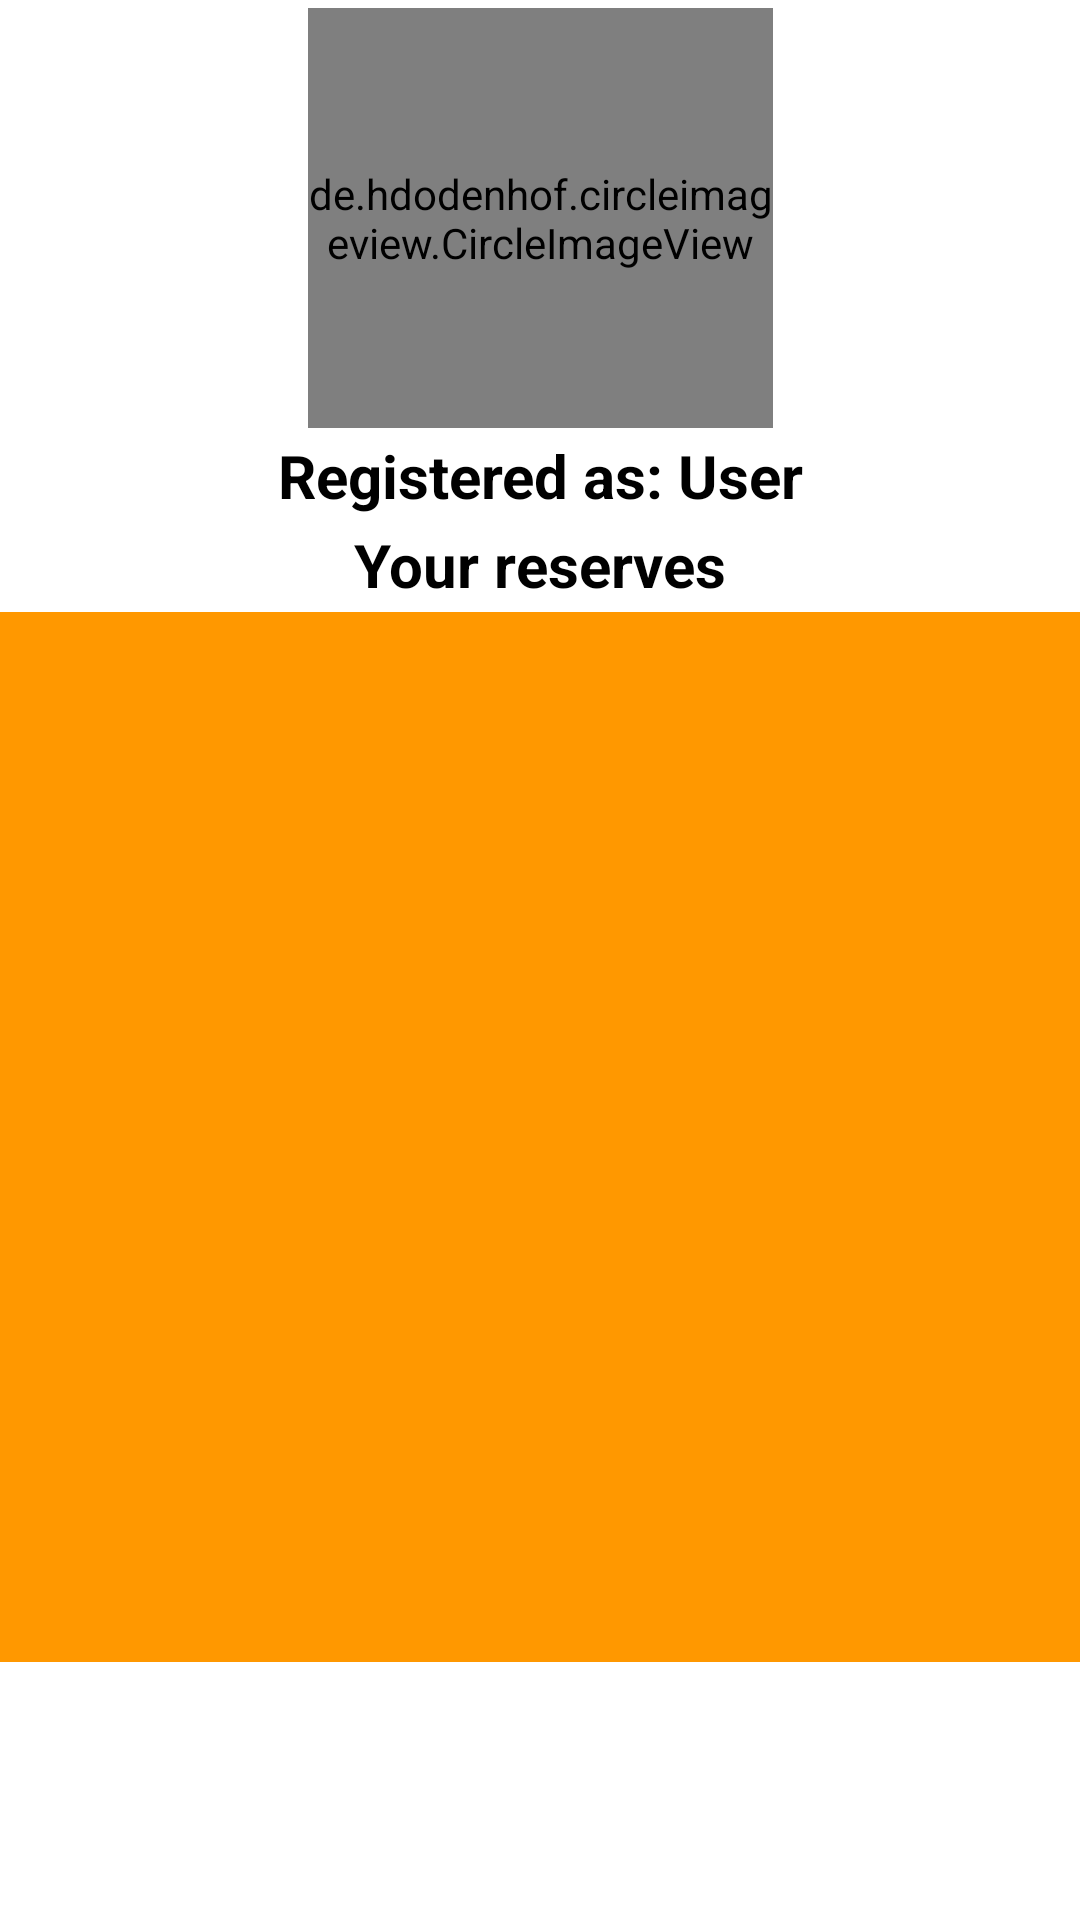

Here is an Android app screen rendered from its layout file. Give the layout XML and the strings, colors and styles it references.
<!-- AndroidManifest.xml: application theme Theme.ReservaAulas -->
<!-- res/layout/fragment_my_reserves.xml -->
<?xml version="1.0" encoding="utf-8"?>
<layout xmlns:android="http://schemas.android.com/apk/res/android"
    xmlns:app="http://schemas.android.com/apk/res-auto"
    xmlns:tools="http://schemas.android.com/tools">
    <data>
        <variable
            name="viewModel"
            type="com.example.reservaaulas.myReserves.MyReservesViewModel" />
    </data>

    <androidx.constraintlayout.widget.ConstraintLayout
        android:id="@+id/constraintLayout"
        android:layout_width="match_parent"
        android:layout_height="match_parent">

        <androidx.recyclerview.widget.RecyclerView
            android:id="@+id/reservedRoomRecycleview"
            android:layout_width="410dp"
            android:layout_height="350dp"
            android:layout_marginEnd="1dp"
            android:background="@color/orange"
            app:layout_constraintBottom_toTopOf="@+id/imageButton"
            app:layout_constraintEnd_toEndOf="parent"
            app:layout_constraintStart_toStartOf="parent"
            app:layout_constraintTop_toBottomOf="@+id/textView5"
            tools:listitem="@layout/reserved_item" />

        <TextView
            android:id="@+id/textView"
            android:layout_width="wrap_content"
            android:layout_height="wrap_content"
            android:layout_marginStart="117dp"
            android:layout_marginEnd="117dp"
            android:text="Registered as: User"
            android:textAlignment="center"
            android:textColor="@color/black"
            android:textSize="20sp"
            android:textStyle="bold"
            app:layout_constraintBottom_toTopOf="@+id/textView5"
            app:layout_constraintEnd_toEndOf="parent"
            app:layout_constraintStart_toStartOf="parent"
            app:layout_constraintTop_toBottomOf="@+id/circleImage" />

        <de.hdodenhof.circleimageview.CircleImageView
            android:id="@+id/circleImage"
            android:layout_width="155dp"
            android:layout_height="140dp"
            android:layout_marginStart="128dp"
            android:layout_marginEnd="128dp"
            android:src="@drawable/user"
            app:layout_constraintBottom_toTopOf="@+id/textView"
            app:layout_constraintEnd_toEndOf="parent"
            app:layout_constraintStart_toStartOf="parent"
            app:layout_constraintTop_toTopOf="parent" />

        <TextView
            android:id="@+id/textView5"
            android:layout_width="wrap_content"
            android:layout_height="wrap_content"
            android:layout_marginStart="143dp"
            android:layout_marginEnd="143dp"
            android:text="Your reserves"
            android:textColor="@color/black"
            android:textSize="20sp"
            android:textStyle="bold"
            app:layout_constraintBottom_toTopOf="@+id/reservedRoomRecycleview"
            app:layout_constraintEnd_toEndOf="parent"
            app:layout_constraintStart_toStartOf="parent"
            app:layout_constraintTop_toBottomOf="@+id/textView" />

        <ImageButton
            android:id="@+id/imageButton"
            android:layout_width="82dp"
            android:layout_height="81dp"

            android:layout_marginStart="330dp"

            android:layout_marginEnd="16dp"
            android:background="@null"
            android:padding="20dp"
            android:scaleType="fitCenter"
            app:layout_constraintBottom_toBottomOf="parent"
            app:layout_constraintEnd_toEndOf="parent"
            app:layout_constraintHorizontal_bias="1.0"
            app:layout_constraintStart_toStartOf="parent"
            app:layout_constraintTop_toBottomOf="@+id/reservedRoomRecycleview"
            app:srcCompat="@drawable/logout"
            tools:ignore="SpeakableTextPresentCheck" />


    </androidx.constraintlayout.widget.ConstraintLayout>

</layout>
<!-- res/layout/reserved_item.xml (included above) -->
<?xml version="1.0" encoding="utf-8"?>
<layout xmlns:android="http://schemas.android.com/apk/res/android"
    xmlns:app="http://schemas.android.com/apk/res-auto"
    xmlns:tools="http://schemas.android.com/tools">

    <androidx.cardview.widget.CardView
        android:id="@+id/cv"
        android:layout_width="match_parent"
        android:layout_height="wrap_content"
        app:cardElevation="8dp"
        app:cardCornerRadius="8dp"
        android:layout_margin="16dp">

        <LinearLayout
            android:layout_width="344dp"
            android:layout_height="wrap_content"
            android:layout_marginVertical="6dp"
            android:layout_marginStart="16dp"
            android:orientation="horizontal">


            <ImageView
                android:id="@+id/imageIcon"
                android:layout_marginTop="15dp"
                android:layout_width="80dp"
                android:layout_height="80dp" />

            <LinearLayout
                android:layout_width="wrap_content"
                android:layout_height="wrap_content"
                android:orientation="vertical"
                android:layout_marginLeft="5dp">
                <TextView
                    android:layout_width="wrap_content"
                    android:layout_height="wrap_content"
                    android:text="Modality:"
                    android:layout_marginBottom="4dp"
                    android:textColor="@color/black"
                    android:textStyle="bold"/>
                <TextView
                    android:layout_width="wrap_content"
                    android:layout_height="wrap_content"
                    android:text="Door:"
                    android:layout_marginBottom="4dp"
                    android:textColor="@color/black"
                    android:textStyle="bold"/>
                <TextView
                    android:layout_width="wrap_content"
                    android:layout_height="wrap_content"
                    android:text="Nº Seats: "
                    android:textColor="@color/black"
                    android:textStyle="bold"/>
                <TextView
                    android:layout_width="wrap_content"
                    android:layout_height="wrap_content"
                    android:text="Reserve date:"
                    android:textColor="@color/black"
                    android:layout_marginTop="4dp"
                    android:textStyle="bold"/>
                <TextView
                    android:layout_width="wrap_content"
                    android:layout_height="wrap_content"
                    android:text="Reserved hour"
                    android:textColor="@color/black"
                    android:layout_marginTop="4dp"
                    android:textStyle="bold"/>

            </LinearLayout>


            <LinearLayout
                android:layout_width="wrap_content"
                android:layout_height="wrap_content"
                android:orientation="vertical"
                android:layout_marginLeft="5dp">
                <TextView
                    android:id="@+id/TVModality"
                    android:layout_width="wrap_content"
                    android:layout_height="wrap_content"
                    android:text="Modality"
                    android:layout_marginBottom="4dp"
                    android:textColor="@color/black" />
                <TextView
                    android:id="@+id/tvDoor"
                    android:layout_width="wrap_content"
                    android:layout_height="wrap_content"
                    android:text="Door"
                    android:layout_marginBottom="4dp"
                    android:textColor="@color/black" />
                <TextView
                    android:id="@+id/tvNumSeats"
                    android:layout_width="wrap_content"
                    android:layout_height="wrap_content"
                    android:text="Nº Seats"
                    android:textColor="@color/black" />
                <TextView
                    android:id="@+id/tvReserveDate"
                    android:layout_width="wrap_content"
                    android:layout_height="wrap_content"
                    android:layout_marginTop="4dp"
                    android:text="00/00/0000"
                    android:textColor="@color/black" />
                <TextView
                    android:id="@+id/tvReserveHour"
                    android:layout_width="wrap_content"
                    android:layout_height="wrap_content"
                    android:layout_marginTop="4dp"
                    android:text="00:00"
                    android:textColor="@color/black" />

            </LinearLayout>

            <LinearLayout
                android:layout_width="wrap_content"
                android:layout_height="match_parent"
                android:orientation="vertical"
                android:layout_marginLeft="10dp">

                <ImageButton
                    android:id="@+id/deleteButton"
                    android:layout_width="70dp"
                    android:layout_height="70dp"
                    android:layout_marginTop="15dp"
                    android:scaleType="fitCenter"
                    android:src="@drawable/cancelar"
                    tools:ignore="SpeakableTextPresentCheck"
                    android:background="@null"/>
            </LinearLayout>


        </LinearLayout>

    </androidx.cardview.widget.CardView>
</layout>
<!-- resources referenced by this layout -->
<resources>
  <color name="black">#FF000000</color>
  <color name="orange">#FF9800</color>
  <style name="Theme.ReservaAulas" parent="Theme.MaterialComponents.DayNight.NoActionBar"> 
          
          <item name="colorPrimary">@color/purple_500</item>
          <item name="colorPrimaryVariant">@color/purple_700</item>
          <item name="colorOnPrimary">@color/white</item>
          
          <item name="colorSecondary">@color/teal_200</item>
          <item name="colorSecondaryVariant">@color/teal_700</item>
          <item name="colorOnSecondary">@color/black</item>
          
          <item name="android:statusBarColor" tools:targetApi="l">@color/orange</item>
          
      </style>
  <color name="purple_500">#FF6200EE</color>
  <color name="purple_700">#FF3700B3</color>
  <color name="white">#FFFFFFFF</color>
  <color name="teal_200">#FF03DAC5</color>
  <color name="teal_700">#FF018786</color>
</resources>
